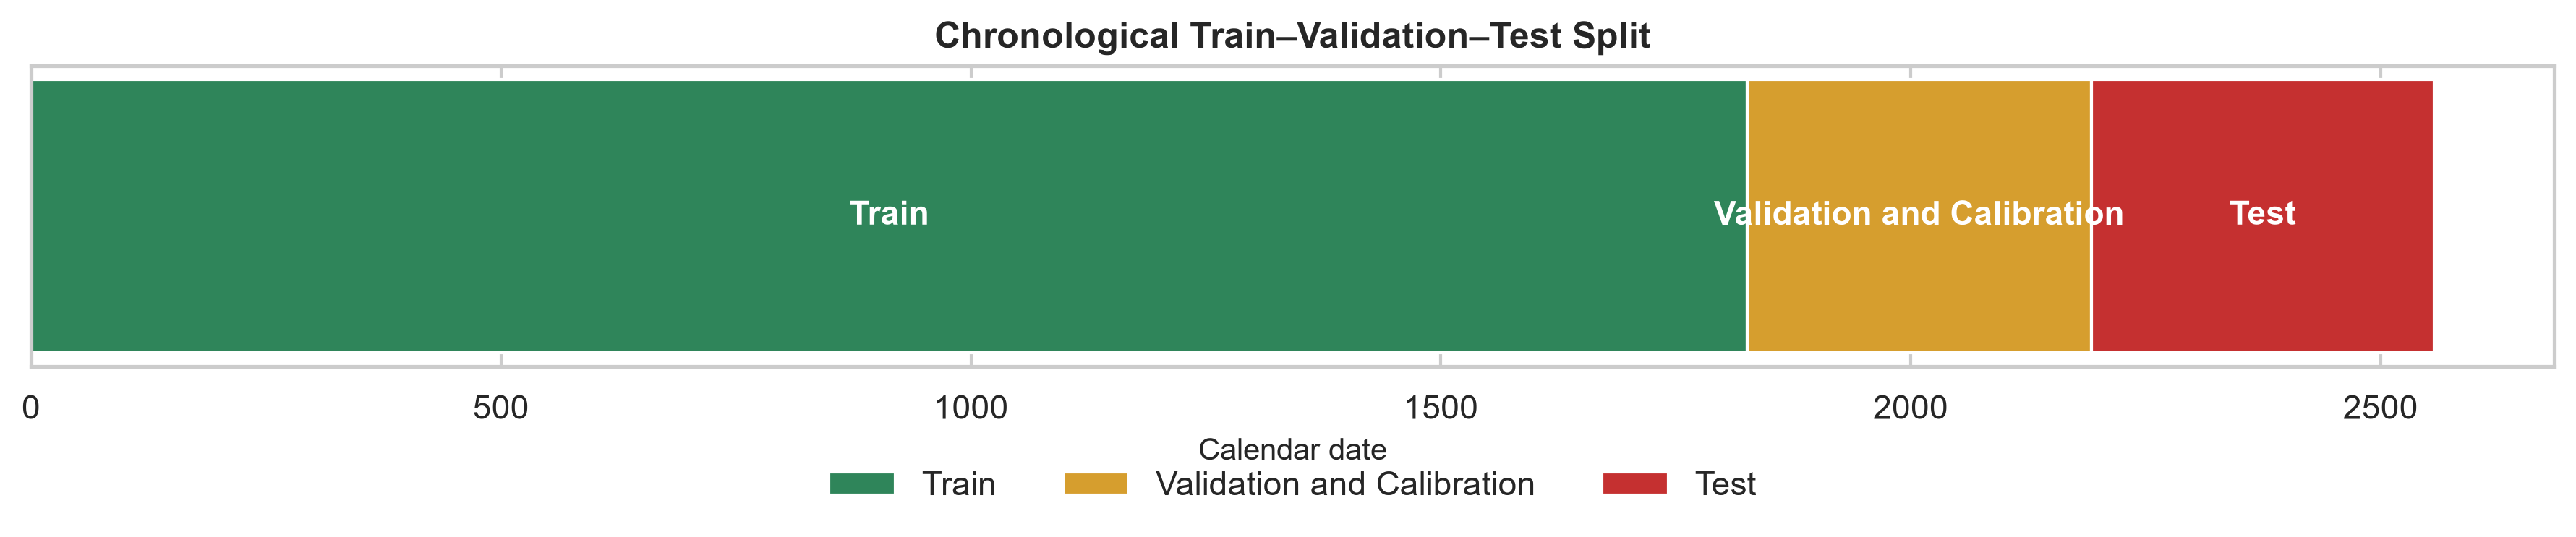

The table this chart was drawn from, first rows:
split, start, end
Train, 2019-01-01, 2023-12-31
Validation and Calibration, 2024-01-01, 2024-12-31
Test, 2025-01-01, 2025-12-31
